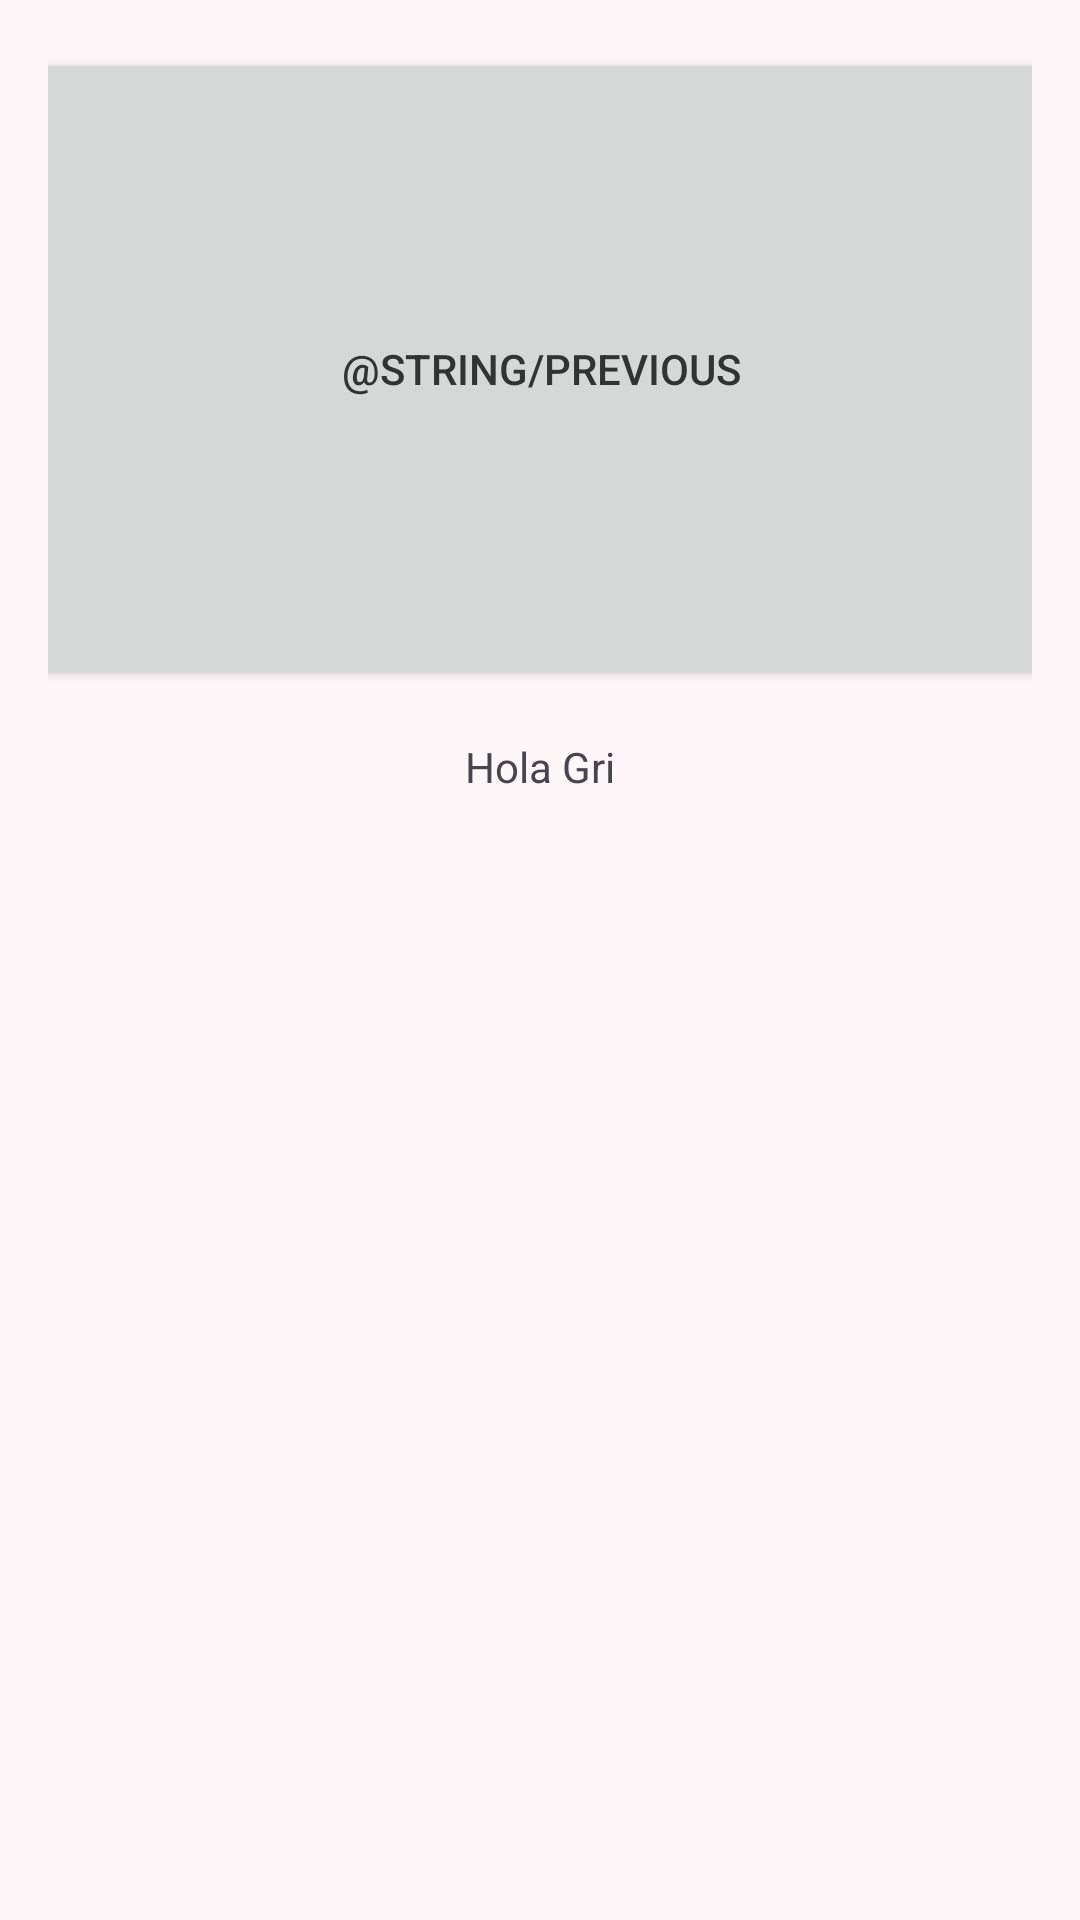

This screen was rendered from an Android layout file. Write that file and the resources it references.
<!-- AndroidManifest.xml: application theme Theme.NexusDigital -->
<!-- res/layout/fragment_second.xml -->
<?xml version="1.0" encoding="utf-8"?>
<androidx.core.widget.NestedScrollView
    xmlns:android="http://schemas.android.com/apk/res/android"
    xmlns:app="http://schemas.android.com/apk/res-auto"
    xmlns:tools="http://schemas.android.com/tools"
    android:layout_width="match_parent"
    android:layout_height="match_parent"
    tools:context=".SecondFragment">

    <androidx.constraintlayout.widget.ConstraintLayout
        android:layout_width="match_parent"
        android:layout_height="match_parent"
        android:padding="16dp">

        <Button
            android:id="@+id/button_second"
            android:layout_width="409dp"
            android:layout_height="214dp"
            android:text="@string/previous"
            app:layout_constraintBottom_toTopOf="@+id/textview_second"
            app:layout_constraintEnd_toEndOf="parent"
            app:layout_constraintHorizontal_bias="0.5"
            app:layout_constraintStart_toStartOf="parent"
            app:layout_constraintTop_toTopOf="parent"
            app:layout_constraintVertical_bias="0.5" />

        <TextView
            android:id="@+id/textview_second"
            android:layout_width="wrap_content"
            android:layout_height="wrap_content"
            android:layout_marginTop="16dp"
            android:text="Hola Gri"
            app:layout_constraintBottom_toBottomOf="parent"
            app:layout_constraintEnd_toEndOf="parent"
            app:layout_constraintStart_toStartOf="parent"
            app:layout_constraintTop_toBottomOf="@id/button_second" />

        <androidx.constraintlayout.widget.Guideline
            android:id="@+id/guideline"
            android:layout_width="wrap_content"
            android:layout_height="wrap_content"
            android:orientation="horizontal"
            app:layout_constraintGuide_begin="20dp" />

        <androidx.constraintlayout.widget.Barrier
            android:id="@+id/barrier2"
            android:layout_width="wrap_content"
            android:layout_height="wrap_content"
            app:barrierDirection="top"
            app:constraint_referenced_ids="guideline" />
    </androidx.constraintlayout.widget.ConstraintLayout>
</androidx.core.widget.NestedScrollView>
<!-- resources referenced by this layout -->
<resources>
  <style name="Theme.NexusDigital" parent="Base.Theme.NexusDigital" />
  <style name="Base.Theme.NexusDigital" parent="Theme.Material3.DayNight.NoActionBar">
          <item name="colorPrimary">@color/purple_primary</item>
          <item name="colorOnPrimary">@color/text_on_primary</item>
          <item name="colorSecondary">@color/purple_primary</item>
          <item name="colorOnSecondary">@color/text_on_primary</item>
          <item name="colorError">@color/danger_red</item>
          <item name="android:colorBackground">@color/background_light</item>
          <item name="colorSurface">@color/surface_white</item>
          <item name="android:textColorPrimary">@color/text_primary</item>
          <item name="android:textColorSecondary">@color/text_secondary</item>
      </style>
  <color name="purple_primary">#7E57C2</color>
  <color name="text_on_primary">#FFFFFF</color>
  <color name="danger_red">#E0564B</color>
  <color name="background_light">#FDF7F9</color>
  <color name="surface_white">#FFFFFF</color>
  <color name="text_primary">#333333</color>
  <color name="text_secondary">#757575</color>
</resources>
